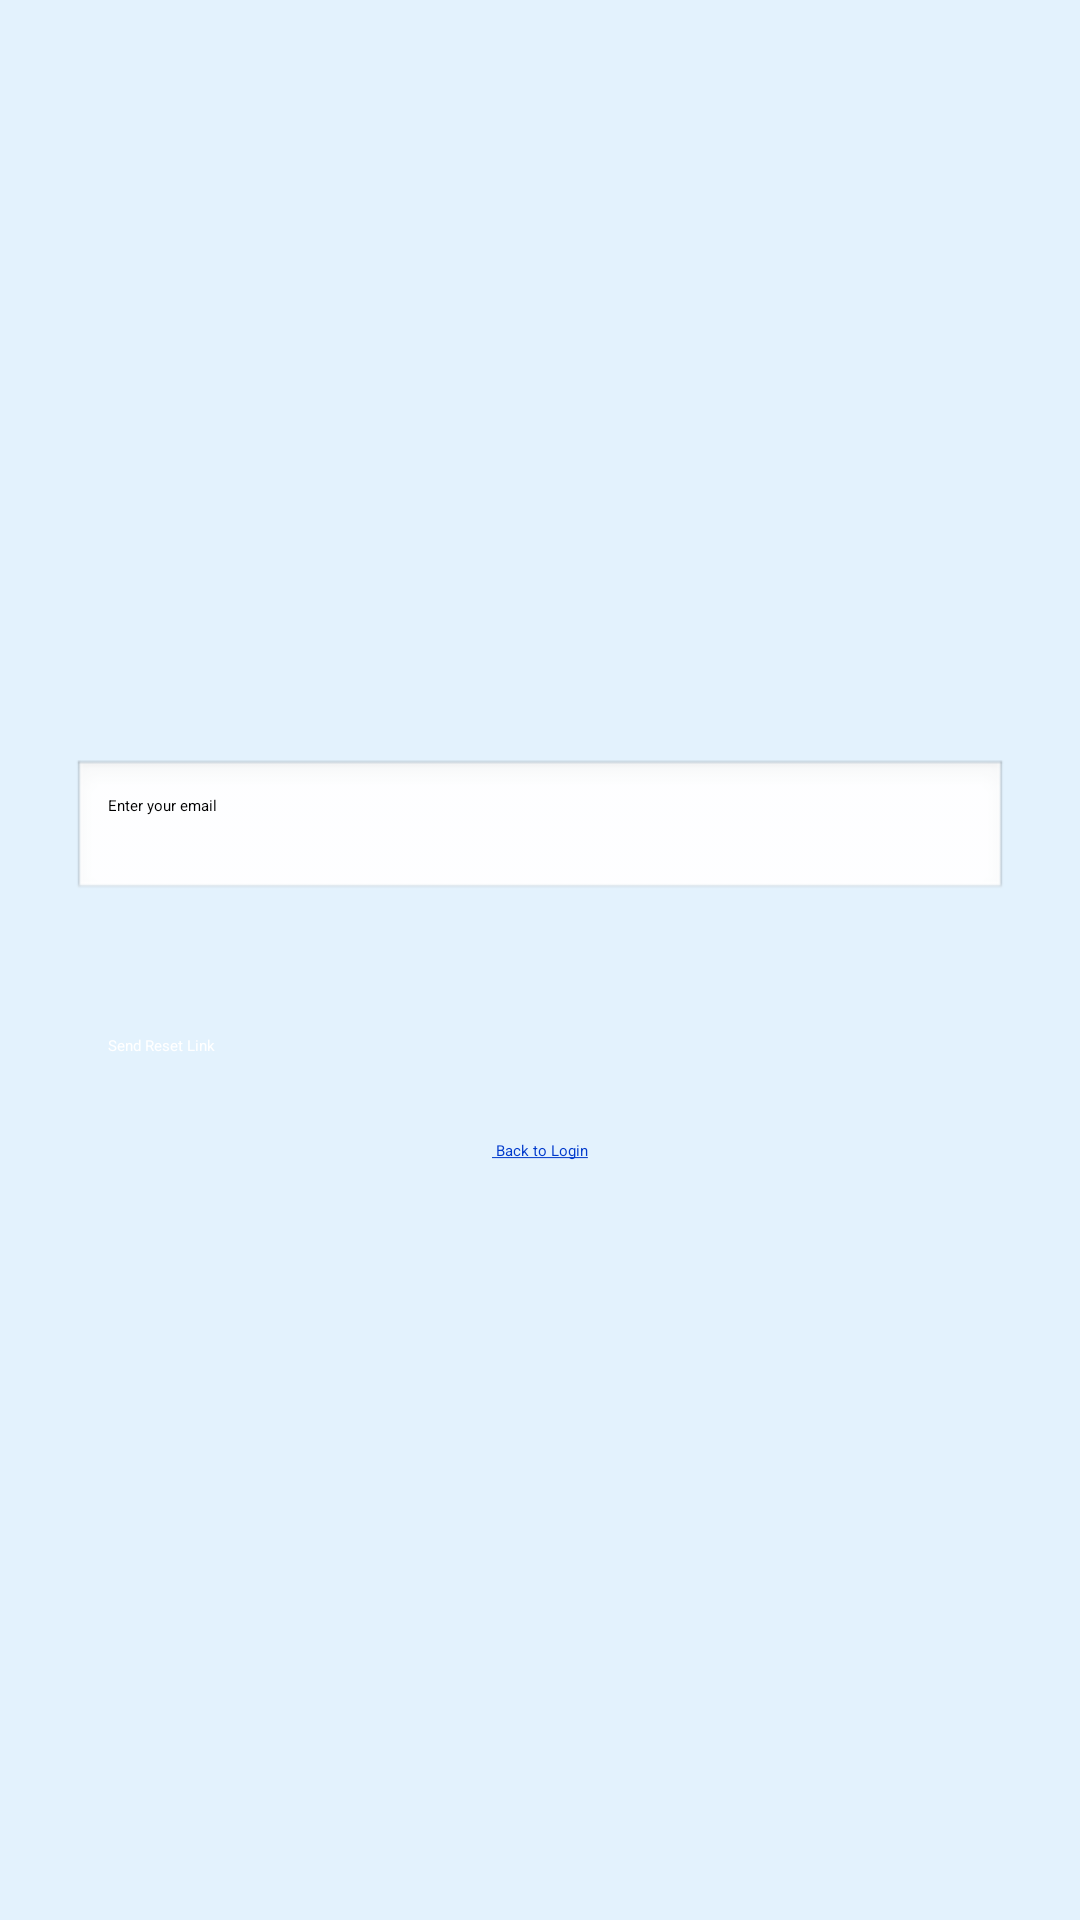

This screen was rendered from an Android layout file. Write that file and the resources it references.
<!-- AndroidManifest.xml: application theme Theme.Firebase -->
<!-- res/layout/activity_reset.xml -->
<?xml version="1.0" encoding="utf-8"?>
<LinearLayout xmlns:android="http://schemas.android.com/apk/res/android"
    android:layout_width="match_parent"
    android:layout_height="match_parent"
    android:padding="24dp"
    android:orientation="vertical"
    android:gravity="center"
    android:background="#E3F2FD"
    >

    <EditText
        android:id="@+id/etEmail"
        android:hint="Enter your email"
        android:inputType="textEmailAddress"
        android:layout_width="match_parent"
        android:layout_height="wrap_content"
        android:background="@android:drawable/edit_text"
        android:padding="12dp"
        android:layout_marginBottom="12dp"/>

    <Button
        android:id="@+id/btnReset"
        android:text="Send Reset Link"
        android:layout_width="match_parent"
        android:layout_height="wrap_content"
        android:layout_marginTop="20dp"
        android:backgroundTint="#1976D2"
        android:textColor="@android:color/white"
        android:padding="12dp"/>

    <TextView
        android:id="@+id/tvBackToLogin"
        android:layout_width="wrap_content"
        android:layout_height="wrap_content"
        android:text="@string/back_to_login"
        android:textColor="#003ACC"
        android:textAppearance="?android:attr/textAppearanceMedium"
        android:layout_marginTop="16dp"
        android:clickable="true"
        android:focusable="true" />

</LinearLayout>
<!-- resources referenced by this layout -->
<resources>
  <string name="back_to_login">
          <u> Back to Login</u>
  
      </string>
</resources>
